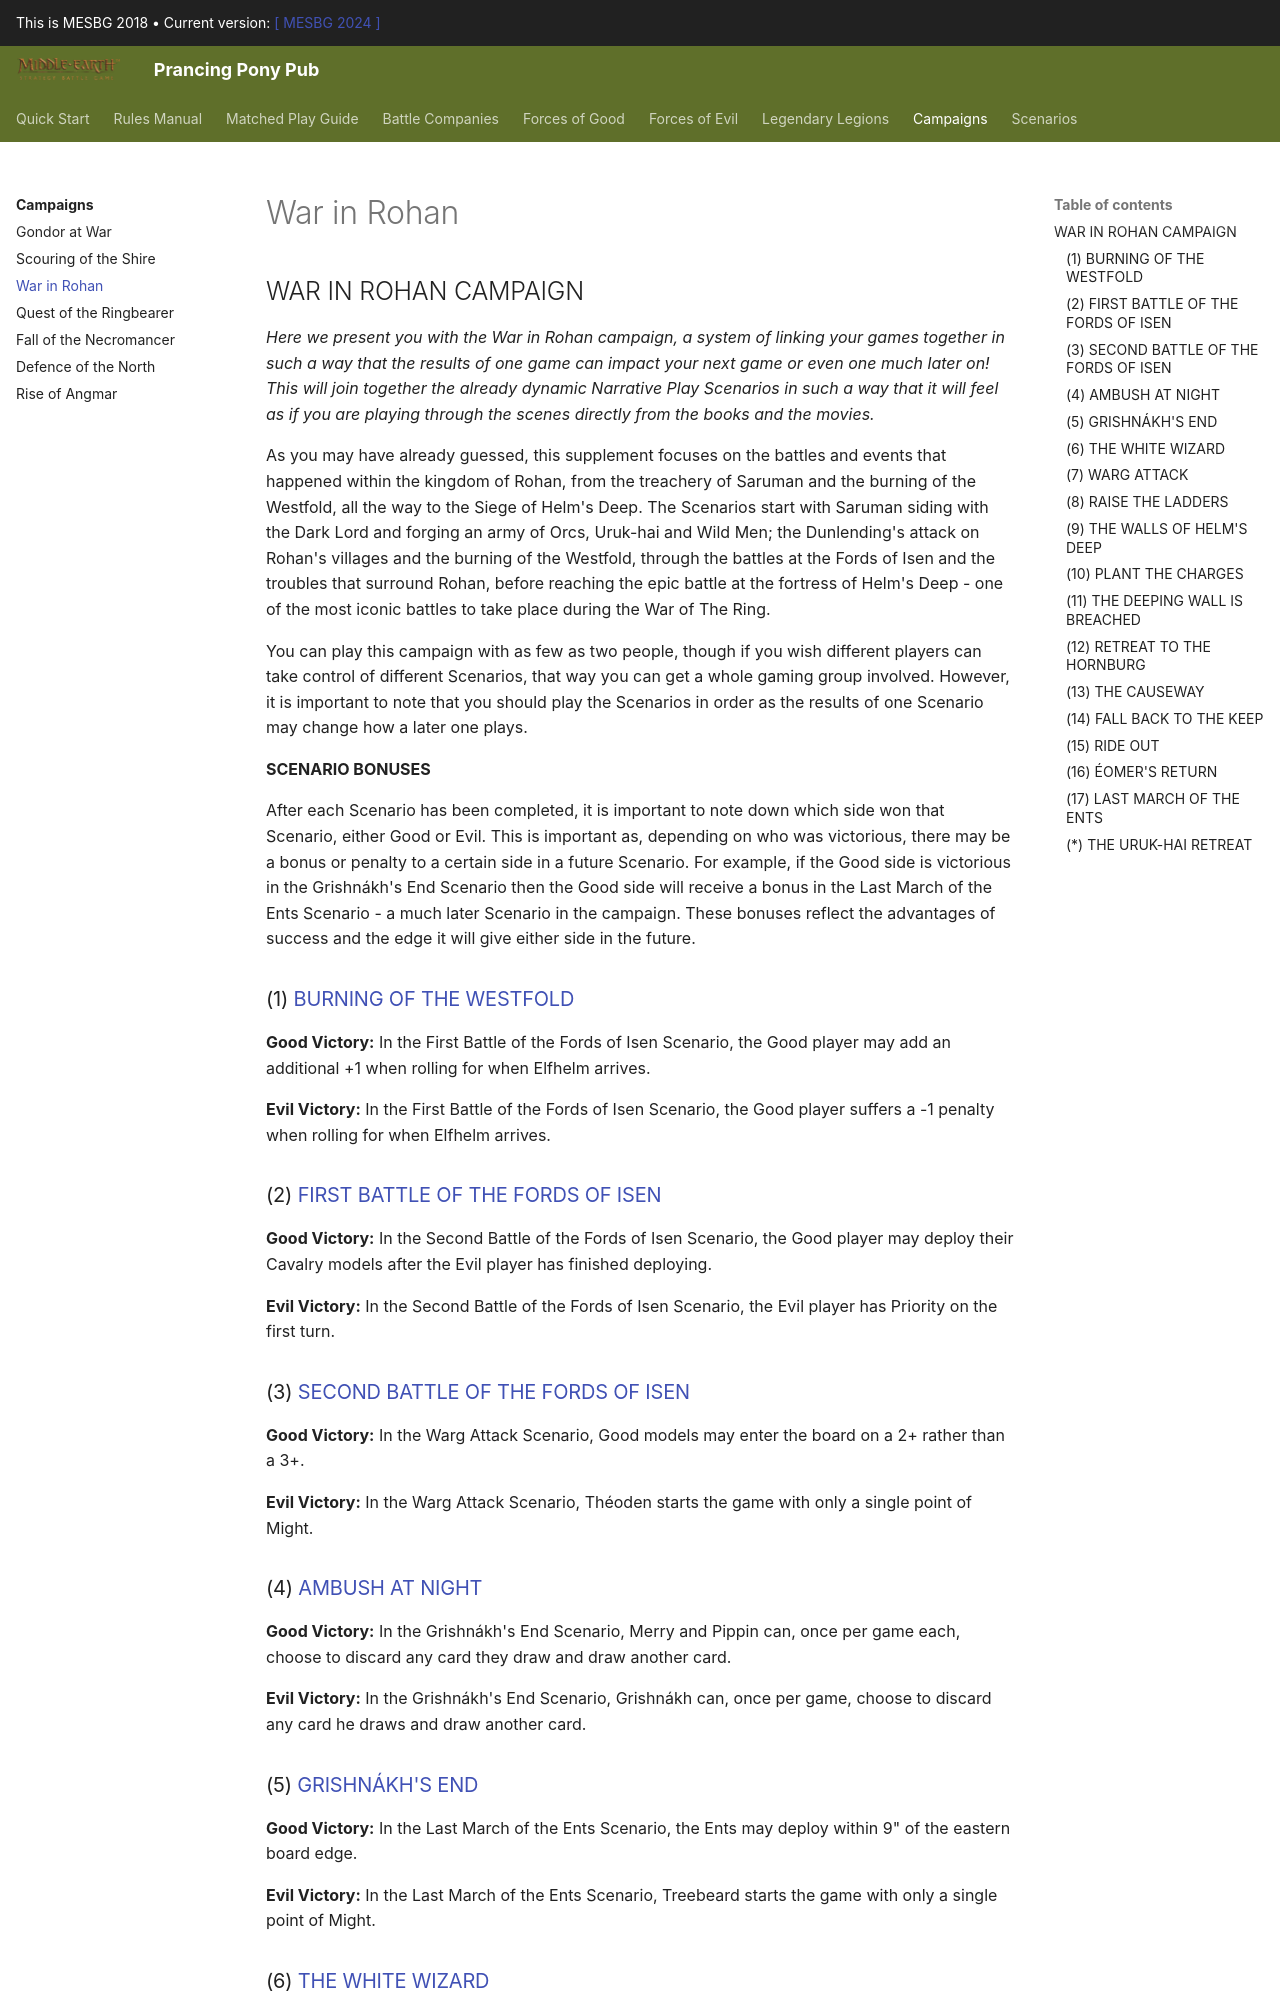

repository: BBBase-EHeresy-PPPub/PPPub · page: mesbg2018/campaigns/war_in_rohan/index.html · generator: mkdocs

## WAR IN ROHAN CAMPAIGN

*Here we present you with the War in Rohan campaign, a system of linking your games together in such a way that the results of one game can impact your next game or even one much later on! This will join together the already dynamic Narrative Play Scenarios in such a way that it will feel as if you are playing through the scenes directly from the books and the movies.*

As you may have already guessed, this supplement focuses on the battles and events that happened within the kingdom of Rohan, from the treachery of Saruman and the burning of the Westfold, all the way to the Siege of Helm's Deep. The Scenarios start with Saruman siding with the Dark Lord and forging an army of Orcs, Uruk-hai and Wild Men; the Dunlending's attack on Rohan's villages and the burning of the Westfold, through the battles at the Fords of Isen and the troubles that surround Rohan, before reaching the epic battle at the fortress of Helm's Deep - one of the most iconic battles to take place during the War of The Ring.

You can play this campaign with as few as two people, though if you wish different players can take control of different Scenarios, that way you can get a whole gaming group involved. However, it is important to note that you should play the Scenarios in order as the results of one Scenario may change how a later one plays.

**SCENARIO BONUSES**

After each Scenario has been completed, it is important to note down which side won that Scenario, either Good or Evil. This is important as, depending on who was victorious, there may be a bonus or penalty to a certain side in a future Scenario. For example, if the Good side is victorious in the Grishnákh's End Scenario then the Good side will receive a bonus in the Last March of the Ents Scenario - a much later Scenario in the campaign. These bonuses reflect the advantages of success and the edge it will give either side in the future.

### (1) [BURNING OF THE WESTFOLD](../scenarios/war_in_rohan.md#burning-of-the-westfold)

**Good Victory:** In the First Battle of the Fords of Isen Scenario, the Good player may add an additional +1 when rolling for when Elfhelm arrives.

**Evil Victory:** In the First Battle of the Fords of Isen Scenario, the Good player suffers a -1 penalty when rolling for when Elfhelm arrives.

### (2) [FIRST BATTLE OF THE FORDS OF ISEN](../scenarios/war_in_rohan.md#first-battle-of-the-fords-of-isen)

**Good Victory:** In the Second Battle of the Fords of Isen Scenario, the Good player may deploy their Cavalry models after the Evil player has finished deploying.

**Evil Victory:** In the Second Battle of the Fords of Isen Scenario, the Evil player has Priority on the first turn.

### (3) [SECOND BATTLE OF THE FORDS OF ISEN](../scenarios/war_in_rohan.md#second-battle-of-the-fords-of-isen)

**Good Victory:** In the Warg Attack Scenario, Good models may enter the board on a 2+ rather than a 3+.

**Evil Victory:** In the Warg Attack Scenario, Théoden starts the game with only a single point of Might.

### (4) [AMBUSH AT NIGHT](../scenarios/war_in_rohan.md#ambush-at-night)

**Good Victory:** In the Grishnákh's End Scenario, Merry and Pippin can, once per game each, choose to discard any card they draw and draw another card.

**Evil Victory:** In the Grishnákh's End Scenario, Grishnákh can, once per game, choose to discard any card he draws and draw another card.
